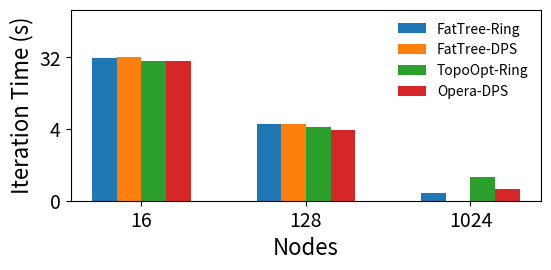

Recreate this plot in Python.
import matplotlib as mpl
import matplotlib.pyplot as plt
from matplotlib.ticker import ScalarFormatter
import numpy as np

mpl.rcParams['pdf.fonttype'] = 42
mpl.rcParams['ps.fonttype'] = 42

networks = {
	'FatTree-Ring': [31.84568373, 4.611576088, 0.632813773],
	'FatTree-DPS': [32.29037947, 4.650869873, np.nan],
	'TopoOpt-Ring': [29.01723348, 4.215734099, 0.995540439],
	# 'Opera-Ring': [14.75572819, 3.668321778, 9.59904892],
	'Opera-DPS': [28.79300367, 3.942842538, 0.697230401],
}

# ----------------------------------------------------------------------

nodes = [16, 128, 1024]
x = np.arange(len(nodes)) # the label locations
width = 0.15 # the width of the bars
multiplier = 0

fig, ax = plt.subplots(layout='constrained')
fig.set_size_inches(6, 3)

for attribute, measurement in networks.items():
    offset = width * multiplier
    rects = ax.bar(x + offset, measurement, width, label=attribute)
    multiplier += 1

ax.set_xticks(x + width * (len(networks) / 2 - 0.5), nodes)
ax.legend(loc='upper right', fontsize=10, frameon=False)
ax.set_yscale('log', base=2)
ax.set_ylim(ymin=0.5, ymax=128)
ax.get_yaxis().set_major_formatter(ScalarFormatter())
ax.set_xlabel('Nodes', fontsize=16)
ax.set_ylabel('Iteration Time (s)', fontsize=16)
ax.tick_params(axis='x', labelsize=14)
ax.tick_params(axis='y', labelsize=14)

# ----------------------------------------------------------------------

fig.tight_layout(pad=1.5)

# plt.show()
plt.savefig('fs40_a.pdf', bbox_inches='tight', pad_inches=.15, dpi=600)
